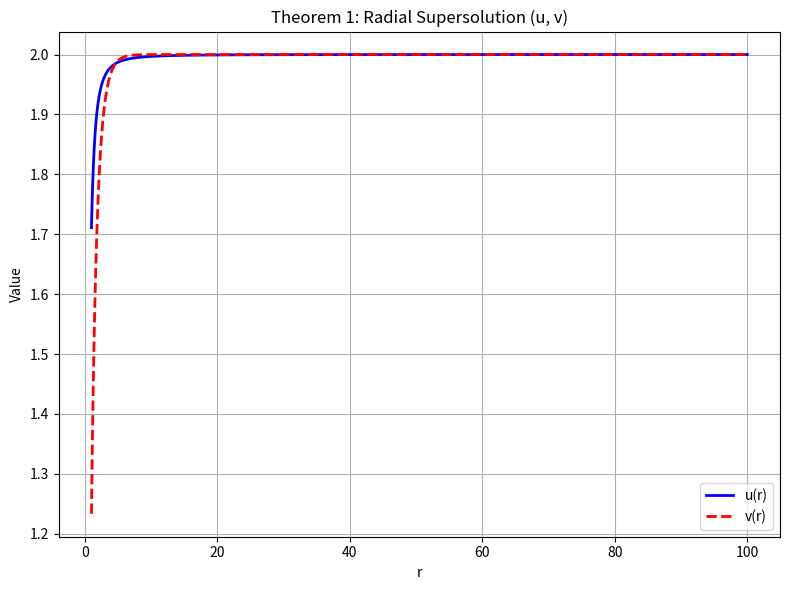
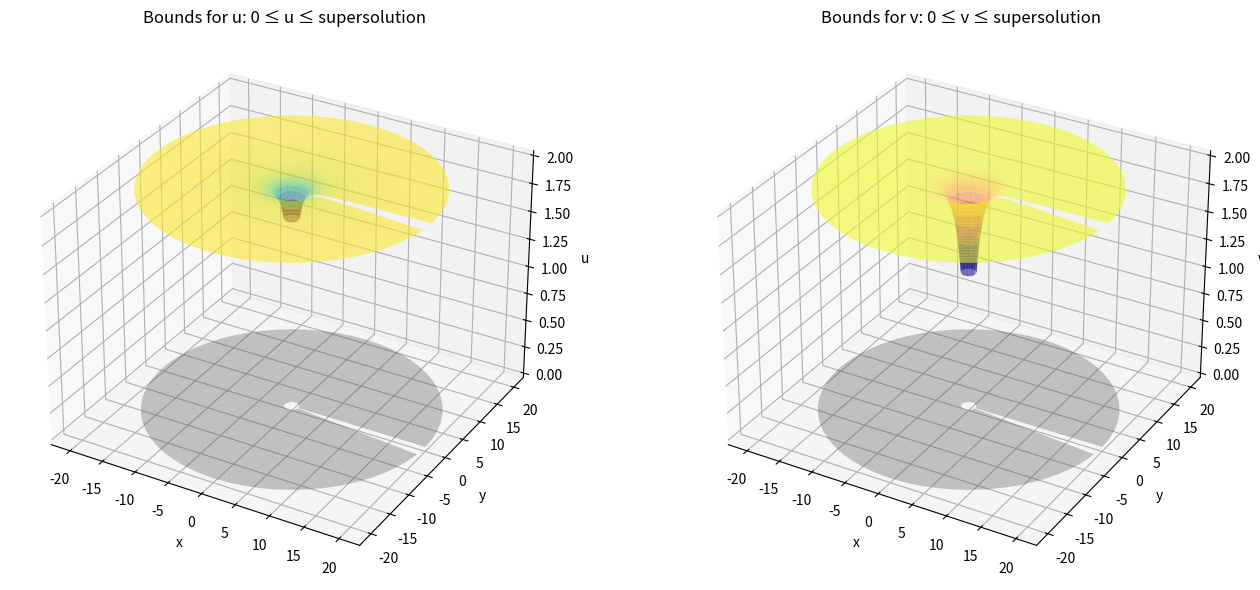
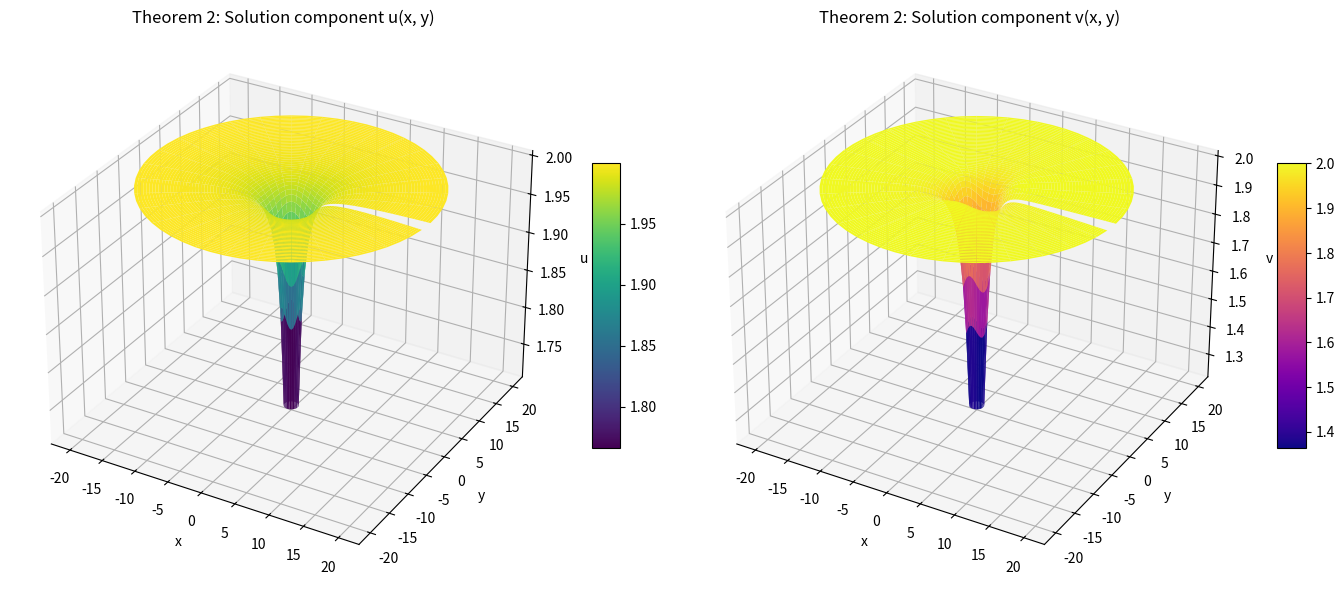
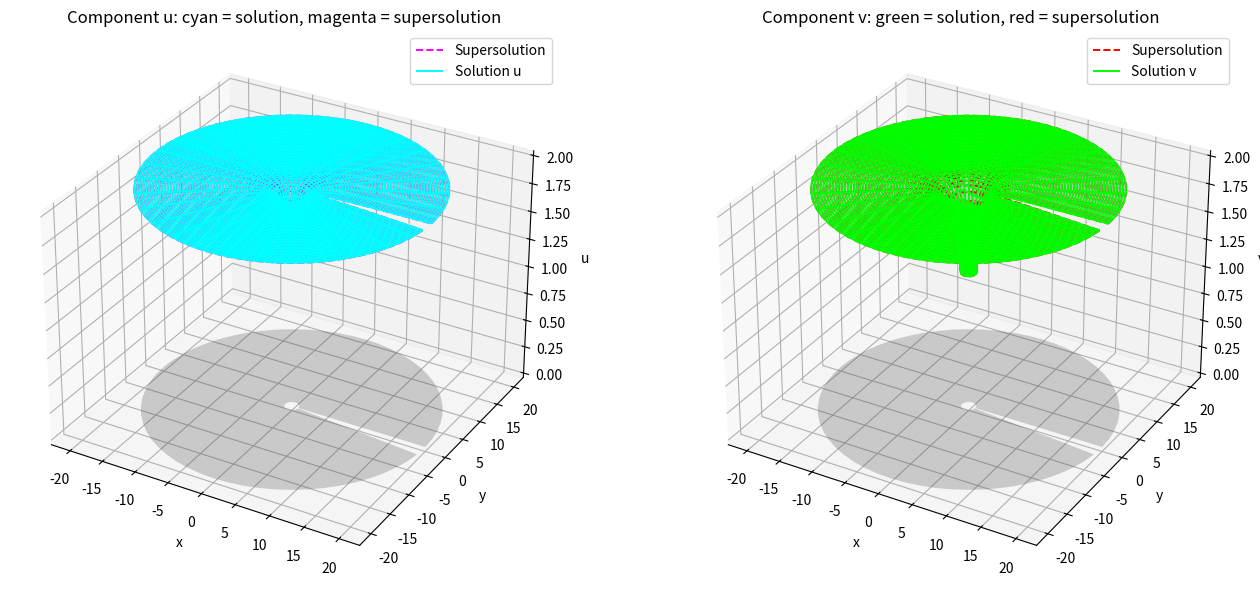
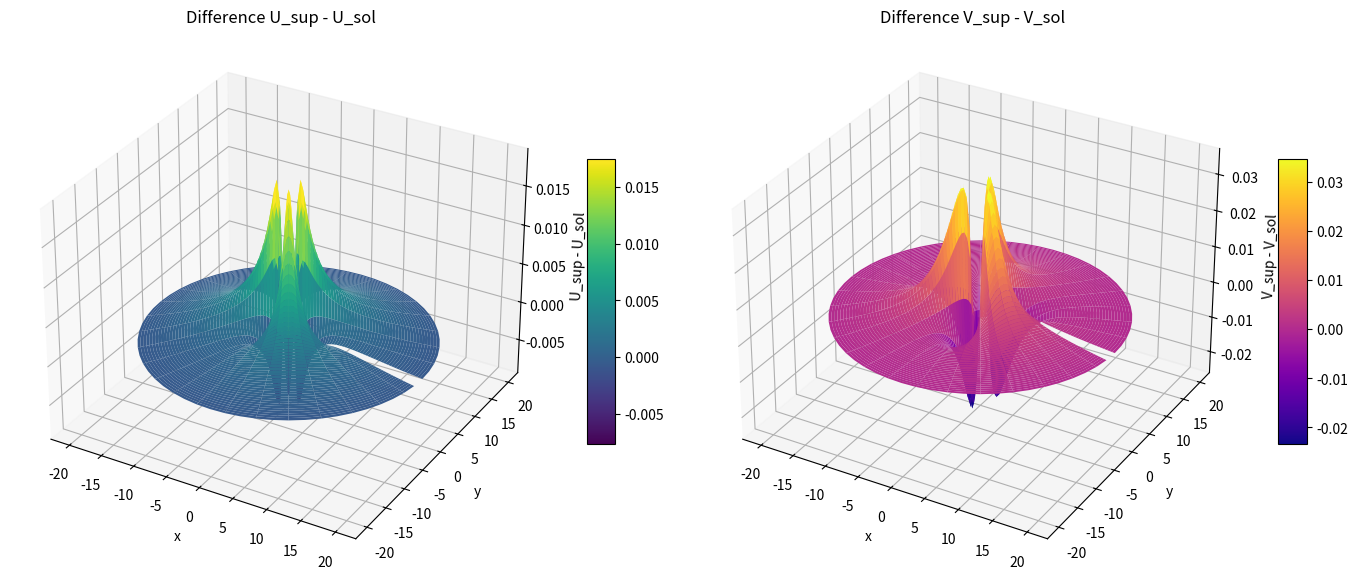

Generate these figures, in order, with matplotlib:
import math
import numpy as np
import matplotlib.pyplot as plt

from mpl_toolkits.mplot3d import Axes3D  # noqa: F401 (needed for 3D)
from scipy.integrate import cumulative_trapezoid
from scipy.sparse import csr_matrix
from scipy.sparse.linalg import spsolve


# ============================================================
# 1. Model functions p, q (radial and non-radial variants)
# ============================================================

def p_radial(r: np.ndarray) -> np.ndarray:
    """
    Radial coefficient p(r) used in Theorem 1 and as base for Theorem 2.

    Here: p(r) = 1 / (1 + r^4).
    """
    return 1.0 / (1.0 + r**4)


def q_radial(r: np.ndarray) -> np.ndarray:
    """
    Radial coefficient q(r) used in Theorem 1 and as base for Theorem 2.

    Here: q(r) = exp(-r).
    """
    return np.exp(-r)


def p_nonradial(r: np.ndarray, theta: np.ndarray) -> np.ndarray:
    """
    Non-radial coefficient p(r, θ) for Theorem 2 illustration.

    p(r, θ) = p_radial(r) * (1 + 0.5 cos(3θ))
    """
    return p_radial(r) * (1.0 + 0.5 * np.cos(3.0 * theta))


def q_nonradial(r: np.ndarray, theta: np.ndarray) -> np.ndarray:
    """
    Non-radial coefficient q(r, θ) for Theorem 2 illustration.

    q(r, θ) = q_radial(r) * (1 + 0.5 sin(3θ))
    """
    return q_radial(r) * (1.0 + 0.5 * np.sin(3.0 * theta))


# ============================================================
# 2. Integral solver for the radial supersolution (Theorem 1)
# ============================================================

def solve_lane_emden_integral(
    p_func,
    q_func,
    A: float = math.e,
    c: float = 2.0,
    alpha: float = 0.4,
    beta: float = 0.4,
    R_max: float = 100.0,
    num_points: int = 1000,
    max_iter: int = 1000,
    tol: float = 1e-8,
):
    """
    Solves the Lane–Emden–Fowler system in Liouville (s) variable via
    the integral formulation corresponding to the proof of Theorem 1.

    Returns:
        r  : radial grid (r = exp(s))
        u  : radial profile u(r)
        v  : radial profile v(r)
    """
    print("--- Starting Integral Formulation (Theorem 1 / Supersolution) ---")

    s_min = math.log(A)
    s_max = math.log(R_max)
    s_grid = np.linspace(s_min, s_max, num_points)
    r = np.exp(s_grid)

    # Initial guess: constant equal to the asymptotic value c
    y = np.full_like(s_grid, c)
    z = np.full_like(s_grid, c)

    for it in range(max_iter):
        y_prev = y.copy()
        z_prev = z.copy()

        # First component
        G1 = np.exp(2.0 * s_grid) * p_func(np.exp(s_grid)) * (z_prev ** alpha)
        cum_G1 = cumulative_trapezoid(G1, s_grid, initial=0.0)
        I1 = cum_G1[-1] - cum_G1
        cum_I1 = cumulative_trapezoid(I1, s_grid, initial=0.0)
        J1 = cum_I1[-1] - cum_I1
        y_new = c - J1

        # Second component
        G2 = np.exp(2.0 * s_grid) * q_func(np.exp(s_grid)) * (y_prev ** beta)
        cum_G2 = cumulative_trapezoid(G2, s_grid, initial=0.0)
        I2 = cum_G2[-1] - cum_G2
        cum_I2 = cumulative_trapezoid(I2, s_grid, initial=0.0)
        J2 = cum_I2[-1] - cum_I2
        z_new = c - J2

        # Enforce positivity (consistent with theoretical framework)
        y_new = np.maximum(y_new, 1e-10)
        z_new = np.maximum(z_new, 1e-10)

        diff = np.max(np.abs(y_new - y_prev)) + np.max(np.abs(z_new - z_prev))
        y, z = y_new, z_new

        if diff < tol:
            print(f"[Integral Solver] Converged after {it + 1} iterations. Error: {diff:.2e}")
            break
    else:
        print("[Integral Solver] Warning: Maximum iterations reached without full convergence.")

    # Return u(r) = y(ln r), v(r) = z(ln r)
    return r, y, z


# ============================================================
# 3. 2D polar finite difference solver (Theorem 2)
# ============================================================

def solve_lane_emden_2d_polar(
    p_func_2d,
    q_func_2d,
    R0: float = 1.0,
    R_max: float = 20.0,
    N_r: int = 50,
    N_theta: int = 60,
    c_val: float = 2.0,
    alpha: float = 0.4,
    beta: float = 0.4,
    bc_inner=(0.0, 0.0),
    max_iter: int = 50,
    tol: float = 1e-5,
):
    """
    Solves the Lane–Emden–Fowler system in a 2D exterior domain using
    a finite-difference scheme on a polar grid (r_i, θ_j).

    Boundary conditions:
        u(R0, θ) = u_inner
        v(R0, θ) = v_inner
        u(R_max, θ) = c_val
        v(R_max, θ) = c_val

    Returns:
        R, T  : polar grids (for plotting)
        U     : solution component u(r, θ)
        V     : solution component v(r, θ)
    """
    print("--- Starting 2D Finite Difference (Theorem 2 - Non-Radial Case) ---")

    r = np.linspace(R0, R_max, N_r)
    theta = np.linspace(0.0, 2.0 * np.pi, N_theta, endpoint=False)
    hr = r[1] - r[0]
    ht = theta[1] - theta[0]

    u_inner, v_inner = bc_inner

    # Full polar grid for plotting and coefficient evaluation
    R, T = np.meshgrid(r, theta, indexing="ij")  # shape (N_r, N_theta)

    # Unknowns are at interior radial indices i = 1..N_r-2 (N_r-2 rows),
    # for all angular indices j = 0..N_theta-1.
    n_r_inner = N_r - 2
    n_theta = N_theta
    n_unknowns = n_r_inner * n_theta

    # Precompute radial values at interior nodes
    r_inner = r[1:-1]

    # ------------------------------------------------------------
    # Build sparse Laplace operator in polar coordinates
    # ------------------------------------------------------------
    rows = []
    cols = []
    vals = []

    for i in range(n_r_inner):
        r_i = r_inner[i]
        c_cen = -2.0 / hr**2 - 2.0 / (r_i**2 * ht**2)
        c_up = 1.0 / hr**2 + 1.0 / (2.0 * r_i * hr)
        c_dn = 1.0 / hr**2 - 1.0 / (2.0 * r_i * hr)
        c_th = 1.0 / (r_i**2 * ht**2)

        for j in range(n_theta):
            row_idx = i * n_theta + j

            # center
            rows.append(row_idx)
            cols.append(row_idx)
            vals.append(c_cen)

            # angular neighbors (periodic)
            j_next = (j + 1) % n_theta
            j_prev = (j - 1 + n_theta) % n_theta

            rows.append(row_idx)
            cols.append(i * n_theta + j_next)
            vals.append(c_th)

            rows.append(row_idx)
            cols.append(i * n_theta + j_prev)
            vals.append(c_th)

            # radial neighbors inside interior
            if i < n_r_inner - 1:
                rows.append(row_idx)
                cols.append((i + 1) * n_theta + j)
                vals.append(c_up)

            if i > 0:
                rows.append(row_idx)
                cols.append((i - 1) * n_theta + j)
                vals.append(c_dn)

    L_mat = csr_matrix((vals, (rows, cols)), shape=(n_unknowns, n_unknowns))

    # ------------------------------------------------------------
    # Nonlinear iteration
    # ------------------------------------------------------------
    U_flat = np.full(n_unknowns, c_val * 0.5)
    V_flat = np.full(n_unknowns, c_val * 0.5)

    for it in range(max_iter):
        U_prev = U_flat.copy()
        V_prev = V_flat.copy()

        # Evaluate p, q at interior grid points
        R_u = R[1:-1, :].ravel()
        T_u = T[1:-1, :].ravel()
        P_vals = p_func_2d(R_u, T_u)
        Q_vals = q_func_2d(R_u, T_u)

        # --------------------
        # Solve for U (u component)
        # --------------------
        RHS_U = -P_vals * np.abs(V_prev) ** alpha

        # Inner and outer radial boundary corrections for U
        for j in range(n_theta):
            # i = 0 (inner neighbor)
            r0 = r_inner[0]
            c_dn_0 = 1.0 / hr**2 - 1.0 / (2.0 * r0 * hr)
            idx_0 = 0 * n_theta + j
            RHS_U[idx_0] -= c_dn_0 * u_inner

            # i = n_r_inner-1 (outer neighbor)
            r_last = r_inner[-1]
            c_up_last = 1.0 / hr**2 + 1.0 / (2.0 * r_last * hr)
            idx_last = (n_r_inner - 1) * n_theta + j
            RHS_U[idx_last] -= c_up_last * c_val

        U_sol = spsolve(L_mat, RHS_U)

        # --------------------
        # Solve for V (v component)
        # --------------------
        RHS_V = -Q_vals * np.abs(U_prev) ** beta

        # Inner and outer radial boundary corrections for V
        for j in range(n_theta):
            r0 = r_inner[0]
            c_dn_0 = 1.0 / hr**2 - 1.0 / (2.0 * r0 * hr)
            idx_0 = 0 * n_theta + j
            RHS_V[idx_0] -= c_dn_0 * v_inner

            r_last = r_inner[-1]
            c_up_last = 1.0 / hr**2 + 1.0 / (2.0 * r_last * hr)
            idx_last = (n_r_inner - 1) * n_theta + j
            RHS_V[idx_last] -= c_up_last * c_val

        V_sol = spsolve(L_mat, RHS_V)

        U_flat = np.maximum(U_sol, 0.0)
        V_flat = np.maximum(V_sol, 0.0)

        err = np.max(np.abs(U_flat - U_prev)) + np.max(np.abs(V_flat - V_prev))
        if it % 10 == 0:
            print(f"[2D Solver] Iter {it}: err={err:.2e}")
        if err < tol:
            print(f"[2D Solver] Converged after {it + 1} iterations. err={err:.2e}")
            break

    # ------------------------------------------------------------
    # Reconstruct full grids U(r, θ), V(r, θ) including boundaries
    # ------------------------------------------------------------
    U_full = np.zeros((N_r, N_theta))
    V_full = np.zeros((N_r, N_theta))

    U_full[1:-1, :] = U_flat.reshape((n_r_inner, n_theta))
    V_full[1:-1, :] = V_flat.reshape((n_r_inner, n_theta))

    U_full[0, :] = u_inner
    U_full[-1, :] = c_val
    V_full[0, :] = v_inner
    V_full[-1, :] = c_val

    return R, T, U_full, V_full


# ============================================================
# 4. Plotting utilities
# ============================================================

def plot_theorem1_radial(r, u, v, filename="Theorem1_Supersolution_2D.png"):
    """
    2D plot of the radial supersolution components u(r), v(r) for Theorem 1.
    """
    plt.figure(figsize=(8, 6))
    plt.plot(r, u, "b-", linewidth=2, label="u(r)")
    plt.plot(r, v, "r--", linewidth=2, label="v(r)")
    plt.xlabel("r")
    plt.ylabel("Value")
    plt.title("Theorem 1: Radial Supersolution (u, v)")
    plt.grid(True)
    plt.legend()
    plt.tight_layout()
    plt.savefig(filename)
    print(f"Saved plot to {filename}")
    plt.close()


def plot_bounds_3d(R, T, U_sup, V_sup, filename="Theorem2_Bounds_3D.png"):
    """
    3D plot: subsolution (0) and supersolution surfaces for both components.
    """
    X = R * np.cos(T)
    Y = R * np.sin(T)
    Zero = np.zeros_like(X)

    fig = plt.figure(figsize=(14, 6))

    # u component
    ax1 = fig.add_subplot(121, projection="3d")
    ax1.plot_surface(X, Y, U_sup, cmap="viridis", alpha=0.6)
    ax1.plot_surface(X, Y, Zero, color="gray", alpha=0.3)
    ax1.set_title("Bounds for u: 0 ≤ u ≤ supersolution")
    ax1.set_xlabel("x")
    ax1.set_ylabel("y")
    ax1.set_zlabel("u")

    # v component
    ax2 = fig.add_subplot(122, projection="3d")
    ax2.plot_surface(X, Y, V_sup, cmap="plasma", alpha=0.6)
    ax2.plot_surface(X, Y, Zero, color="gray", alpha=0.3)
    ax2.set_title("Bounds for v: 0 ≤ v ≤ supersolution")
    ax2.set_xlabel("x")
    ax2.set_ylabel("y")
    ax2.set_zlabel("v")

    plt.tight_layout()
    plt.savefig(filename)
    print(f"Saved plot to {filename}")
    plt.close()


def plot_solution_3d(R, T, U, V, filename="Theorem2_Solution_Components_3D.png"):
    """
    3D plots of the non-radial solution components u(x, y), v(x, y).
    """
    X = R * np.cos(T)
    Y = R * np.sin(T)

    fig = plt.figure(figsize=(14, 6))

    # u component
    ax1 = fig.add_subplot(121, projection="3d")
    surf1 = ax1.plot_surface(X, Y, U, cmap="viridis", edgecolor="none")
    ax1.set_title("Theorem 2: Solution component u(x, y)")
    ax1.set_xlabel("x")
    ax1.set_ylabel("y")
    ax1.set_zlabel("u")
    fig.colorbar(surf1, ax=ax1, shrink=0.5, aspect=10)

    # v component
    ax2 = fig.add_subplot(122, projection="3d")
    surf2 = ax2.plot_surface(X, Y, V, cmap="plasma", edgecolor="none")
    ax2.set_title("Theorem 2: Solution component v(x, y)")
    ax2.set_xlabel("x")
    ax2.set_ylabel("y")
    ax2.set_zlabel("v")
    fig.colorbar(surf2, ax=ax2, shrink=0.5, aspect=10)

    plt.tight_layout()
    plt.savefig(filename)
    print(f"Saved plot to {filename}")
    plt.close()


def plot_comparison_3d(
    R,
    T,
    U_sol,
    V_sol,
    U_sup,
    V_sup,
    filename="Theorem2_Comparison_3D.png",
):
    """
    3D comparison between:
        - subsolution (0),
        - supersolution (radial) and
        - non-radial solution,
    for both components u and v, with high visual contrast.
    """
    X = R * np.cos(T)
    Y = R * np.sin(T)
    Zero = np.zeros_like(X)

    fig = plt.figure(figsize=(14, 6))

    # ------------------------------------
    # Component u
    # ------------------------------------
    ax1 = fig.add_subplot(121, projection="3d")

    # subsolution 0
    ax1.plot_surface(X, Y, Zero, color="gray", alpha=0.25)

    # supersolution: magenta dashed wireframe
    ax1.plot_surface(X, Y, U_sup, color="#FF00FF", alpha=0.10)
    ax1.plot_wireframe(
        X, Y, U_sup, color="#FF00FF", linewidth=1.4, linestyle="--", label="Supersolution"
    )

    # solution: cyan solid wireframe
    ax1.plot_surface(X, Y, U_sol, color="#00FFFF", alpha=0.20)
    ax1.plot_wireframe(
        X, Y, U_sol, color="#00FFFF", linewidth=1.4, linestyle="-", label="Solution u"
    )

    ax1.set_title("Component u: cyan = solution, magenta = supersolution")
    ax1.set_xlabel("x")
    ax1.set_ylabel("y")
    ax1.set_zlabel("u")
    ax1.legend()

    # ------------------------------------
    # Component v
    # ------------------------------------
    ax2 = fig.add_subplot(122, projection="3d")

    # subsolution 0
    ax2.plot_surface(X, Y, Zero, color="gray", alpha=0.25)

    # supersolution: red dashed wireframe
    ax2.plot_surface(X, Y, V_sup, color="#FF0000", alpha=0.10)
    ax2.plot_wireframe(
        X, Y, V_sup, color="#FF0000", linewidth=1.4, linestyle="--", label="Supersolution"
    )

    # solution: green solid wireframe
    ax2.plot_surface(X, Y, V_sol, color="#00FF00", alpha=0.20)
    ax2.plot_wireframe(
        X, Y, V_sol, color="#00FF00", linewidth=1.4, linestyle="-", label="Solution v"
    )

    ax2.set_title("Component v: green = solution, red = supersolution")
    ax2.set_xlabel("x")
    ax2.set_ylabel("y")
    ax2.set_zlabel("v")
    ax2.legend()

    plt.tight_layout()
    plt.savefig(filename)
    print(f"Saved plot to {filename}")
    plt.close()


def plot_differences_3d(
    R,
    T,
    U_sol,
    V_sol,
    U_sup,
    V_sup,
    filename="Theorem2_Differences_3D.png",
):
    """
    3D plots of the differences U_sup - U_sol and V_sup - V_sol to
    quantify how far the non-radial solution stays below the supersolution.
    """
    X = R * np.cos(T)
    Y = R * np.sin(T)

    DU = U_sup - U_sol
    DV = V_sup - V_sol

    fig = plt.figure(figsize=(14, 6))

    ax1 = fig.add_subplot(121, projection="3d")
    surf1 = ax1.plot_surface(X, Y, DU, cmap="viridis", edgecolor="none")
    ax1.set_title("Difference U_sup - U_sol")
    ax1.set_xlabel("x")
    ax1.set_ylabel("y")
    ax1.set_zlabel("U_sup - U_sol")
    fig.colorbar(surf1, ax=ax1, shrink=0.5, aspect=10)

    ax2 = fig.add_subplot(122, projection="3d")
    surf2 = ax2.plot_surface(X, Y, DV, cmap="plasma", edgecolor="none")
    ax2.set_title("Difference V_sup - V_sol")
    ax2.set_xlabel("x")
    ax2.set_ylabel("y")
    ax2.set_zlabel("V_sup - V_sol")
    fig.colorbar(surf2, ax=ax2, shrink=0.5, aspect=10)

    plt.tight_layout()
    plt.savefig(filename)
    print(f"Saved plot to {filename}")
    plt.close()


# ============================================================
# 5. Main script (Theorem 1 and Theorem 2 workflow)
# ============================================================

if __name__ == "__main__":
    # Parameters consistent with your paper
    A = 1.0
    c = 2.0
    alpha = 0.4
    beta = 0.4

    # ----------------------------------------
    # Theorem 1: radial supersolution
    # ----------------------------------------
    r_sup, u_sup, v_sup = solve_lane_emden_integral(
        p_radial, q_radial,
        A=A,
        c=c,
        alpha=alpha,
        beta=beta,
        R_max=100.0,
        num_points=1000,
        max_iter=1000,
        tol=1e-8,
    )
    plot_theorem1_radial(r_sup, u_sup, v_sup)

    # Build a 2D radial supersolution grid for bounds plot
    N_grid_r = 50
    N_grid_theta = 60
    r_grid = np.linspace(A, 20.0, N_grid_r)
    theta_grid = np.linspace(0.0, 2.0 * np.pi, N_grid_theta, endpoint=False)
    R_mesh, T_mesh = np.meshgrid(r_grid, theta_grid, indexing="ij")

    u_sup_1d = np.interp(r_grid, r_sup, u_sup)
    v_sup_1d = np.interp(r_grid, r_sup, v_sup)

    U_SUP_MESH = np.tile(u_sup_1d[:, np.newaxis], (1, N_grid_theta))
    V_SUP_MESH = np.tile(v_sup_1d[:, np.newaxis], (1, N_grid_theta))

    plot_bounds_3d(R_mesh, T_mesh, U_SUP_MESH, V_SUP_MESH)

    # ----------------------------------------
    # Theorem 2: non-radial solution via 2D solver
    # ----------------------------------------
    bc_inner_vals = (u_sup[0], v_sup[0])  # match radial supersolution at inner boundary

    print("\n--- Non-Radial Calculation for Theorem 2 ---")
    R_sol, T_sol, U_sol, V_sol = solve_lane_emden_2d_polar(
        p_nonradial,
        q_nonradial,
        R0=A,
        R_max=20.0,
        N_r=50,
        N_theta=60,
        c_val=c,
        alpha=alpha,
        beta=beta,
        bc_inner=bc_inner_vals,
        max_iter=50,
        tol=1e-5,
    )

    plot_solution_3d(R_sol, T_sol, U_sol, V_sol)

    # Interpolate supersolution onto the same (R_sol, T_sol) grid
    u_sup_interp = np.interp(R_sol.ravel(), r_sup, u_sup).reshape(R_sol.shape)
    v_sup_interp = np.interp(R_sol.ravel(), r_sup, v_sup).reshape(R_sol.shape)

    # Print norms of the difference for quantitative comparison
    max_diff_u = np.max(np.abs(U_sol - u_sup_interp))
    max_diff_v = np.max(np.abs(V_sol - v_sup_interp))
    print(f"max |u_sol - u_sup| = {max_diff_u:.3e}")
    print(f"max |v_sol - v_sup| = {max_diff_v:.3e}")

    # Comparison plots
    plot_comparison_3d(R_sol, T_sol, U_sol, V_sol, u_sup_interp, v_sup_interp)
    plot_differences_3d(R_sol, T_sol, U_sol, V_sol, u_sup_interp, v_sup_interp)
